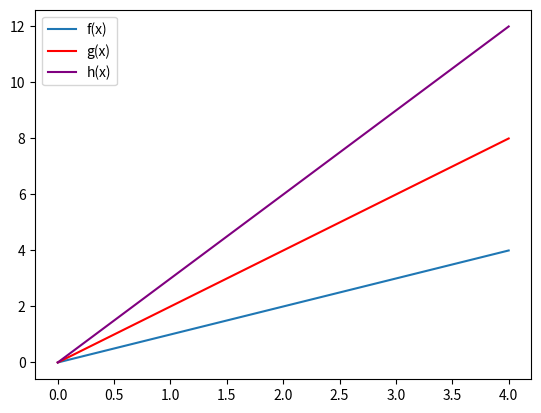

The script that saved this image:
# Write a program that displays a plot of the functions f(x)=x, g(x)=x2 
# and h(x)=x3 in the range [0, 4] on the one set of axes.
# Author: Ciara Doyle

import numpy as np
import matplotlib.pyplot as plt

#f(X)=X
fxpoints = np.array(range(0,5))
fypoints = fxpoints

#g(X)=2X
gxpoints = np.array(range(0,5))
gypoints = gxpoints*2

#h(X)=3X
hxpoints = np.array(range(0,5))
hypoints = hxpoints*3


plt.plot(fxpoints, fypoints, label = 'f(x)') #label is used to call the axes something
plt.plot(gxpoints, gypoints, label = 'g(x)', color = 'red') #color is for 
#changing colour of the line
plt.plot(hxpoints, hypoints, label = 'h(x)', color = 'purple')

plt.legend() #to add a legend to the table
plt.show() # to show the table

#plt.savefig('plottask.png') to save this as a PNG file instead



